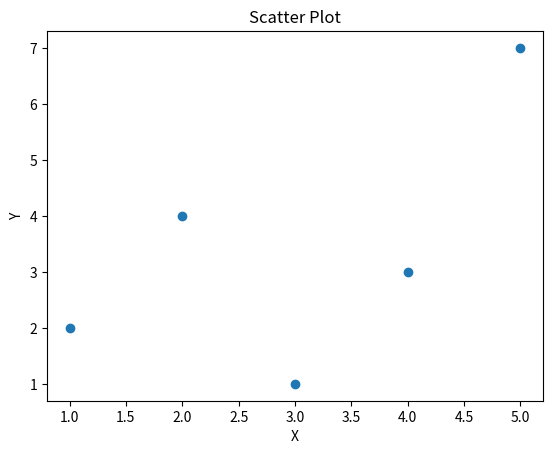

Generate this figure with matplotlib:
import matplotlib.pyplot as plt

X = [1,2,3,4,5]
Y = [2,4,1,3,7]

plt.scatter(X, Y)
plt.title("Scatter Plot")
plt.xlabel("X")
plt.ylabel("Y")
plt.show()
